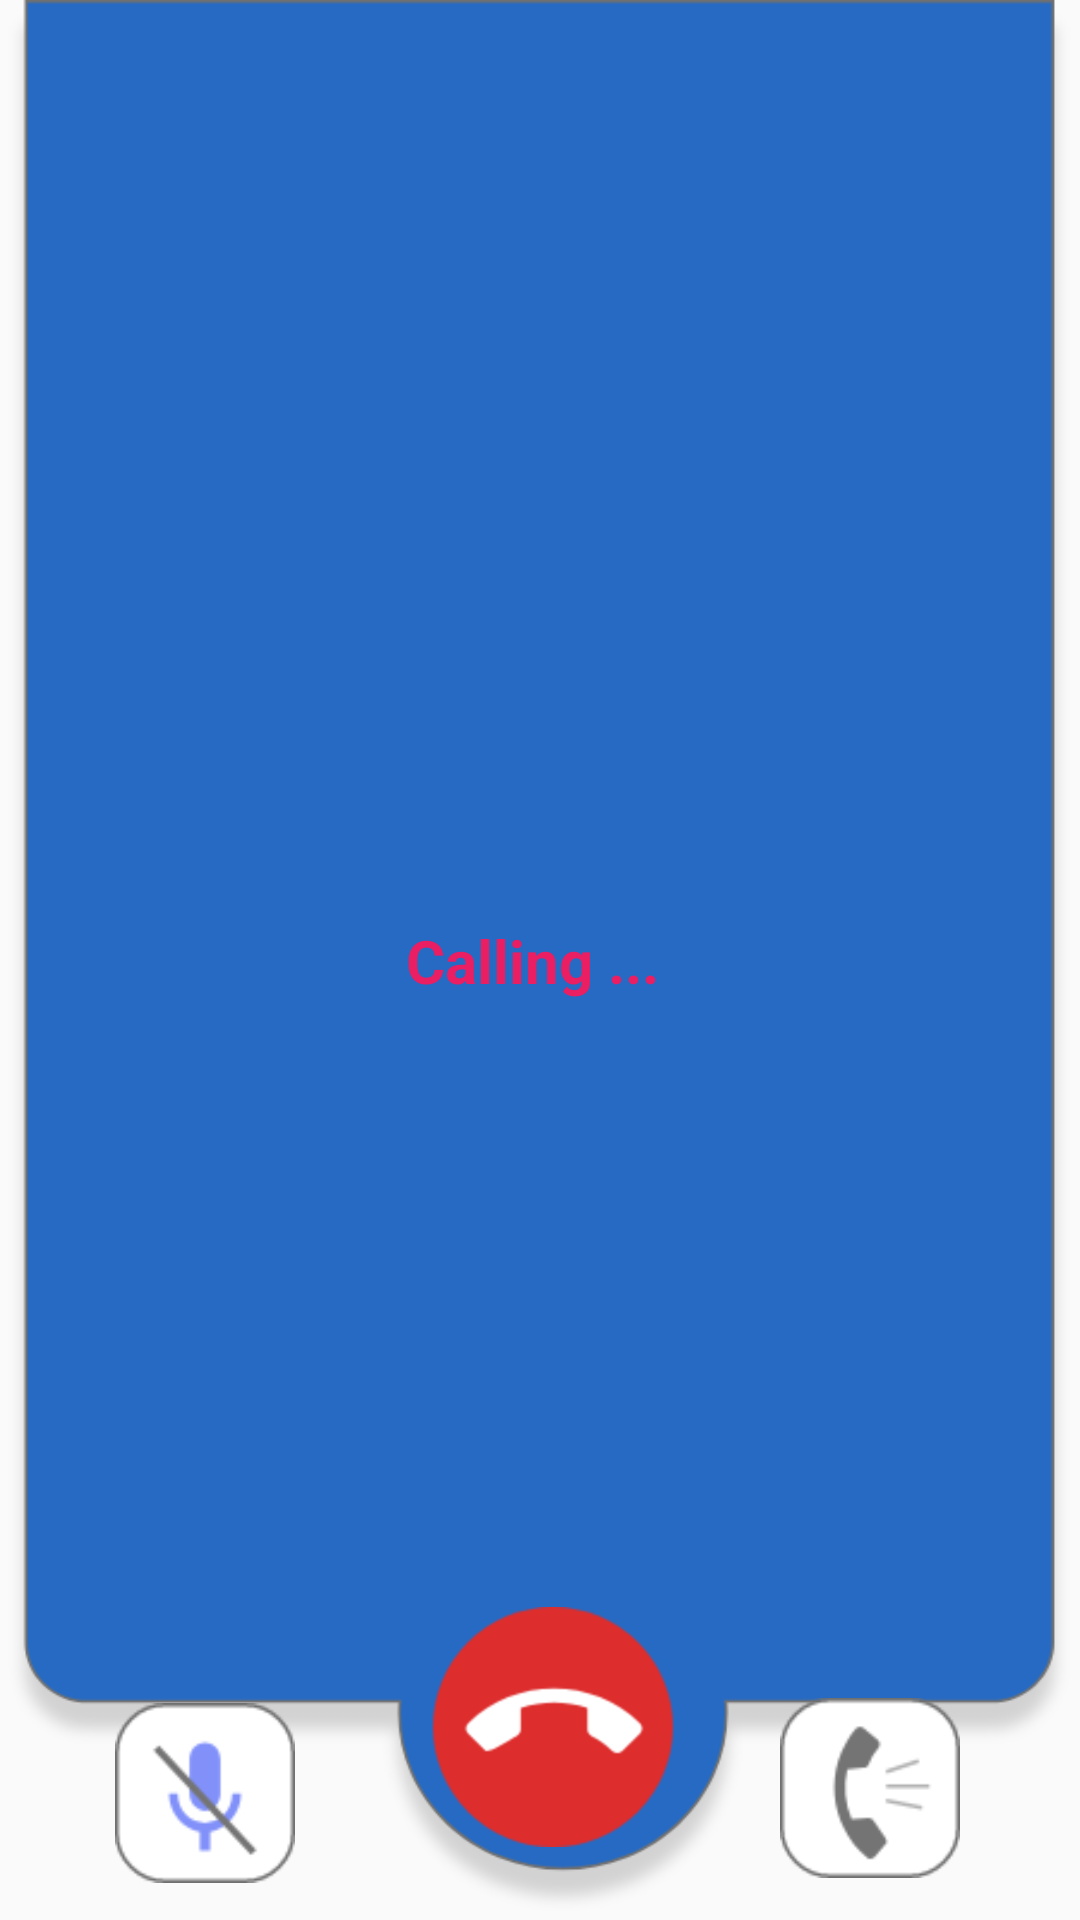

Write the Android layout XML for this screen, with the resource values it uses.
<!-- AndroidManifest.xml: application theme NoActionBarTheme -->
<!-- res/layout/call_layout.xml -->
<?xml version="1.0" encoding="utf-8"?>
<LinearLayout xmlns:android="http://schemas.android.com/apk/res/android"
    xmlns:app="http://schemas.android.com/apk/res-auto"
    xmlns:tools="http://schemas.android.com/tools"
    android:orientation="vertical" android:layout_width="match_parent"
    android:layout_height="match_parent">

    <androidx.constraintlayout.widget.ConstraintLayout
        android:layout_width="match_parent"
        android:layout_height="match_parent"
        android:background="@drawable/call_bg">

        <Button
            android:id="@+id/btn_speaker"
            android:layout_width="60dp"
            android:layout_height="60dp"
            android:background="@drawable/btn_speaker"
            app:layout_constraintBottom_toBottomOf="parent"
            app:layout_constraintEnd_toEndOf="parent"
            app:layout_constraintHorizontal_bias="0.47"
            app:layout_constraintStart_toEndOf="@+id/btn_endcall"
            app:layout_constraintTop_toTopOf="parent"
            app:layout_constraintVertical_bias="0.976" />

        <Button
            android:id="@+id/btn_mute"
            android:layout_width="60dp"
            android:layout_height="60dp"
            android:background="@drawable/btn_mute"
            app:layout_constraintBottom_toBottomOf="parent"
            app:layout_constraintEnd_toStartOf="@+id/btn_endcall"
            app:layout_constraintHorizontal_bias="0.455"
            app:layout_constraintStart_toStartOf="parent"
            app:layout_constraintTop_toTopOf="parent"
            app:layout_constraintVertical_bias="0.979" />

        <Button
            android:id="@+id/btn_endcall"
            android:layout_width="80dp"
            android:layout_height="80dp"
            android:background="@drawable/btn_hangup"
            app:layout_constraintBottom_toBottomOf="parent"
            app:layout_constraintEnd_toEndOf="parent"
            app:layout_constraintHorizontal_bias="0.516"
            app:layout_constraintStart_toStartOf="parent"
            app:layout_constraintTop_toBottomOf="@+id/textView"
            app:layout_constraintVertical_bias="0.893" />

        <TextView
            android:id="@+id/textView"
            android:layout_width="wrap_content"
            android:layout_height="wrap_content"
            android:text="Calling ... "
            android:textColor="#E91E63"
            android:textSize="20sp"
            android:textStyle="bold"
            app:layout_constraintBottom_toBottomOf="parent"
            app:layout_constraintEnd_toEndOf="parent"
            app:layout_constraintStart_toStartOf="parent"
            app:layout_constraintTop_toTopOf="parent" />

    </androidx.constraintlayout.widget.ConstraintLayout>
</LinearLayout>
<!-- resources referenced by this layout -->
<resources>
  <!-- drawable btn_hangup: png bitmap (drawable-hdpi, 4339 bytes) -->
  <!-- drawable btn_mute: png bitmap (drawable-hdpi, 3242 bytes) -->
  <!-- drawable btn_speaker: png bitmap (drawable-hdpi, 2734 bytes) -->
  <!-- drawable call_bg: png bitmap (drawable-hdpi, 27481 bytes) -->
  <style name="NoActionBarTheme" parent="Theme.AppCompat.Light.NoActionBar">
          
          <item name="colorPrimary">@color/colorPrimary</item>
          <item name="colorPrimaryDark">@color/colorPrimaryDark</item>
          <item name="colorAccent">@color/colorAccent</item>
          <item name="android:statusBarColor">@color/colorStatusBar</item>
          <item name="windowActionBar">false</item>
          <item name="windowNoTitle">true</item>
      </style>
  <color name="colorPrimary">#008577</color>
  <color name="colorPrimaryDark">#00574B</color>
  <color name="colorAccent">#D81B60</color>
  <color name="colorStatusBar">#D614D0</color>
</resources>
